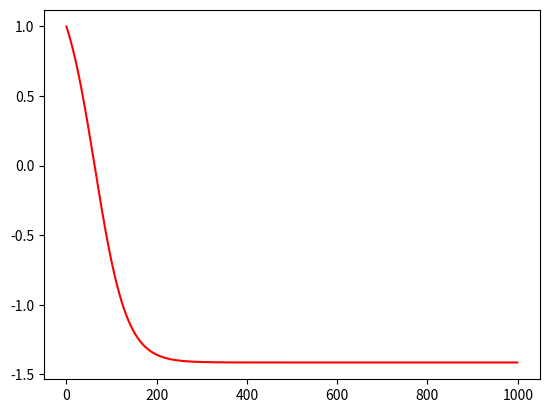

Python code for this plot:
import numpy as np
import matplotlib.pyplot as plt

class base():
    def __init__(self):
        super().__init__()
        self.max_iter=1000
        self.store_history_energy=[]
        self.store_history_theta=[]

    def run(self):
        for _ in range(self.max_iter):
            self.store_history_energy.append(self.energy(self.state_update(self.theta)))
            #self.store_history_theta.append(self.theta)
            self.step_theta()

    def state_update(self,theta):
        return self.unitary(theta)@self.state

    def step_theta(self):
        self.theta=self.theta-self.step_size()*self.gradient()

class step_size_const(base):
    def step_size(self):
        return 0.01

class gradiant_clas(base):
    def __init__(self):
        super().__init__()
        self.epsilon=1e-6
    def gradient(self):
        state=self.state_update(self.theta)
        energy_state=self.energy(state)

        theta_epsilon=self.theta+self.epsilon
        state_epsilon=self.state_update(theta_epsilon)
        energy_state_epsilon=self.energy(state_epsilon)

        gradient=(energy_state_epsilon-energy_state)/self.epsilon
        return gradient




class one_qubit_trivial_system(gradiant_clas,step_size_const):
    def __init__(self):
        super().__init__()
        X=np.array([[0,1],[1,0]])
        Z=np.array([[1,0],[0,-1]])
        self.H=-X-Z
        self.state=np.array([1,0])
        self.theta=np.pi/2
    def unitary(self,theta):
        c=np.cos(theta/2)
        s=np.sin(theta/2)
        u=np.array([[c,s],[-s,c]])
        return u
    def energy(self,state):
        energy=np.vdot(state,self.H @ state)
        return energy

s=one_qubit_trivial_system()
s.run()



plt.plot(s.store_history_theta, 'g')
plt.plot(s.store_history_energy, 'r')
plt.show()
